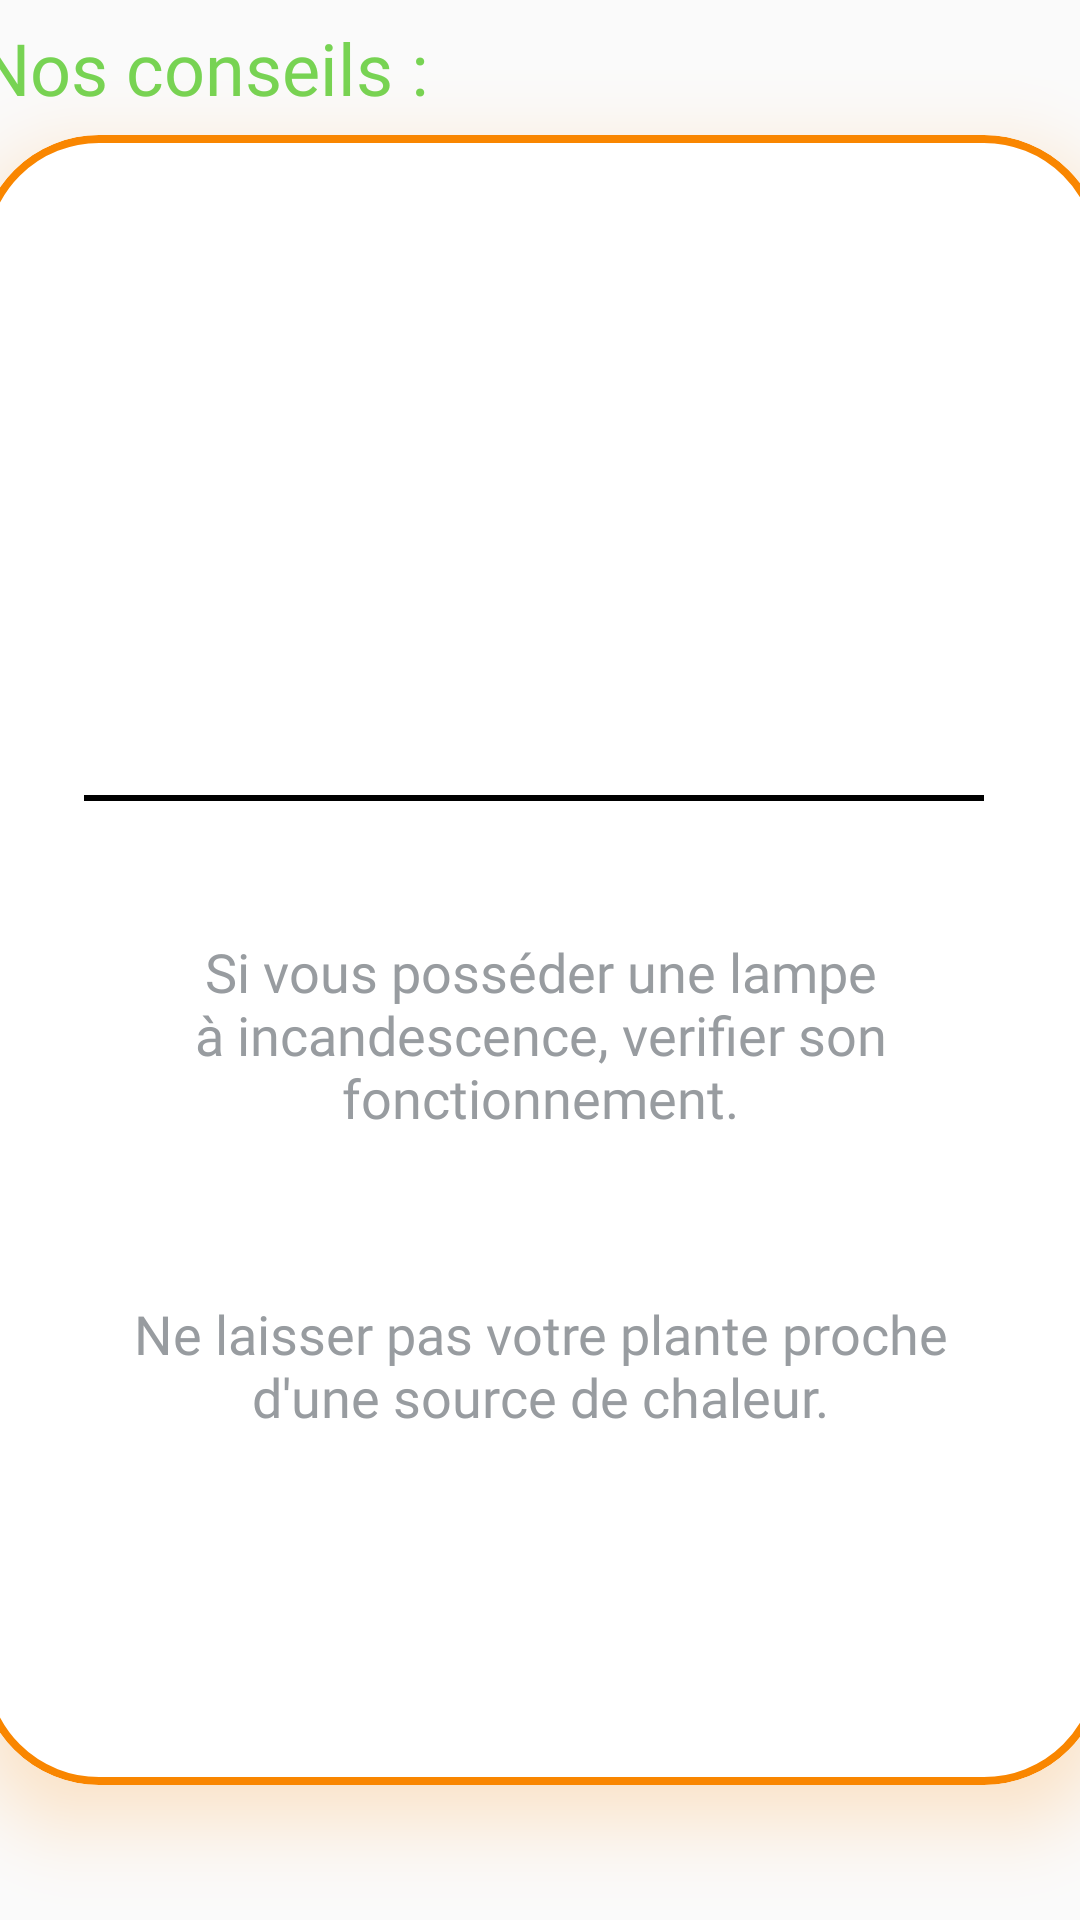

Write the Android layout XML for this screen, with the resource values it uses.
<!-- AndroidManifest.xml: application theme Theme.TurTApp -->
<!-- res/layout/advice_plant_temperature.xml -->
<?xml version="1.0" encoding="utf-8"?>
<androidx.constraintlayout.widget.ConstraintLayout xmlns:android="http://schemas.android.com/apk/res/android"
    xmlns:app="http://schemas.android.com/apk/res-auto"
    xmlns:tools="http://schemas.android.com/tools"
    android:layout_width="match_parent"
    android:layout_height="match_parent">

    
    <TextView
        style="@style/TitleTextStyle"
        android:layout_width="wrap_content"
        android:layout_height="wrap_content"
        android:text="@string/advice_popup_title"
        android:textColor="@color/Green"
        app:layout_constraintBottom_toTopOf="@+id/adviceCard"
        app:layout_constraintStart_toStartOf="@+id/adviceCard"
        app:layout_constraintTop_toTopOf="parent"/>

    
    <com.google.android.material.card.MaterialCardView
        android:id="@+id/adviceCard"
        android:layout_width="375dp"
        android:layout_height="550dp"
        app:layout_constraintBottom_toBottomOf="parent"
        app:layout_constraintEnd_toEndOf="parent"
        app:layout_constraintStart_toStartOf="parent"
        app:layout_constraintTop_toTopOf="parent"
        app:cardCornerRadius="40dp"
        app:strokeWidth="2.5dp"
        app:strokeColor="@color/Orange"
        app:cardElevation="14dp"
        android:outlineSpotShadowColor="@color/Orange">

        
        <ImageView
            android:layout_width="wrap_content"
            android:layout_height="200dp"
            android:src="@drawable/high_temperature"
            android:layout_marginRight="@dimen/default_margin"/>

        
        <TextView
            android:layout_width="300dp"
            android:layout_height="2dp"
            android:background="@color/black"
            android:layout_marginTop="220dp"
            android:layout_marginLeft="35dp"/>
        
        <TextView
            android:layout_width="300dp"
            android:layout_height="100dp"
            android:layout_marginTop="250dp"
            android:layout_marginLeft="37dp"
            android:text="Si vous posséder une lampe à incandescence, verifier son fonctionnement."
            style="@style/DefaultTextStyle"
            android:gravity="center"/>
        <TextView
            style="@style/DefaultTextStyle"
            android:layout_width="300dp"
            android:layout_height="120dp"
            android:layout_marginTop="350dp"
            android:layout_marginLeft="37dp"
            android:text="Ne laisser pas votre plante proche d'une source de chaleur."
            android:gravity="center_horizontal|center_vertical"/>

    </com.google.android.material.card.MaterialCardView>
</androidx.constraintlayout.widget.ConstraintLayout>
<!-- resources referenced by this layout -->
<resources>
  <color name="Green">#77D353</color>
  <color name="Orange">#F98600</color>
  <color name="black">#FF000000</color>
  <dimen name="default_margin">20dp</dimen>
  <string name="advice_popup_title"> Nos conseils :  </string>
  <style name="DefaultTextStyle">
          <item name="android:textColor">@color/LightGray</item>
          <item name="android:textSize">18sp</item>
          <item name="android:fontFamily">@font/kanit</item>
      </style>
  <style name="TitleTextStyle" parent="SubtitleTextStyle">
          <item name="android:textSize">24sp</item>
      </style>
  <style name="Theme.TurTApp" parent="Theme.AppCompat.Light.NoActionBar">
          
          <item name="colorPrimary">@color/purple_500</item>
          <item name="colorPrimaryVariant">@color/purple_700</item>
          <item name="colorOnPrimary">@color/white</item>
          
          <item name="colorSecondary">@color/teal_200</item>
          <item name="colorSecondaryVariant">@color/teal_700</item>
          <item name="colorOnSecondary">@color/black</item>
          
          <item name="android:statusBarColor">?attr/colorPrimaryVariant</item>
          
      </style>
  <color name="LightGray">#989CA0</color>
  <style name="SubtitleTextStyle" parent="DefaultTextStyle">
          <item name="android:textColor">@color/DarkGray</item>
      </style>
  <color name="purple_500">#FF6200EE</color>
  <color name="purple_700">#FF3700B3</color>
  <color name="white">#FFFFFFFF</color>
  <color name="teal_200">#FF03DAC5</color>
  <color name="teal_700">#FF018786</color>
  <color name="DarkGray">#202122</color>
</resources>
